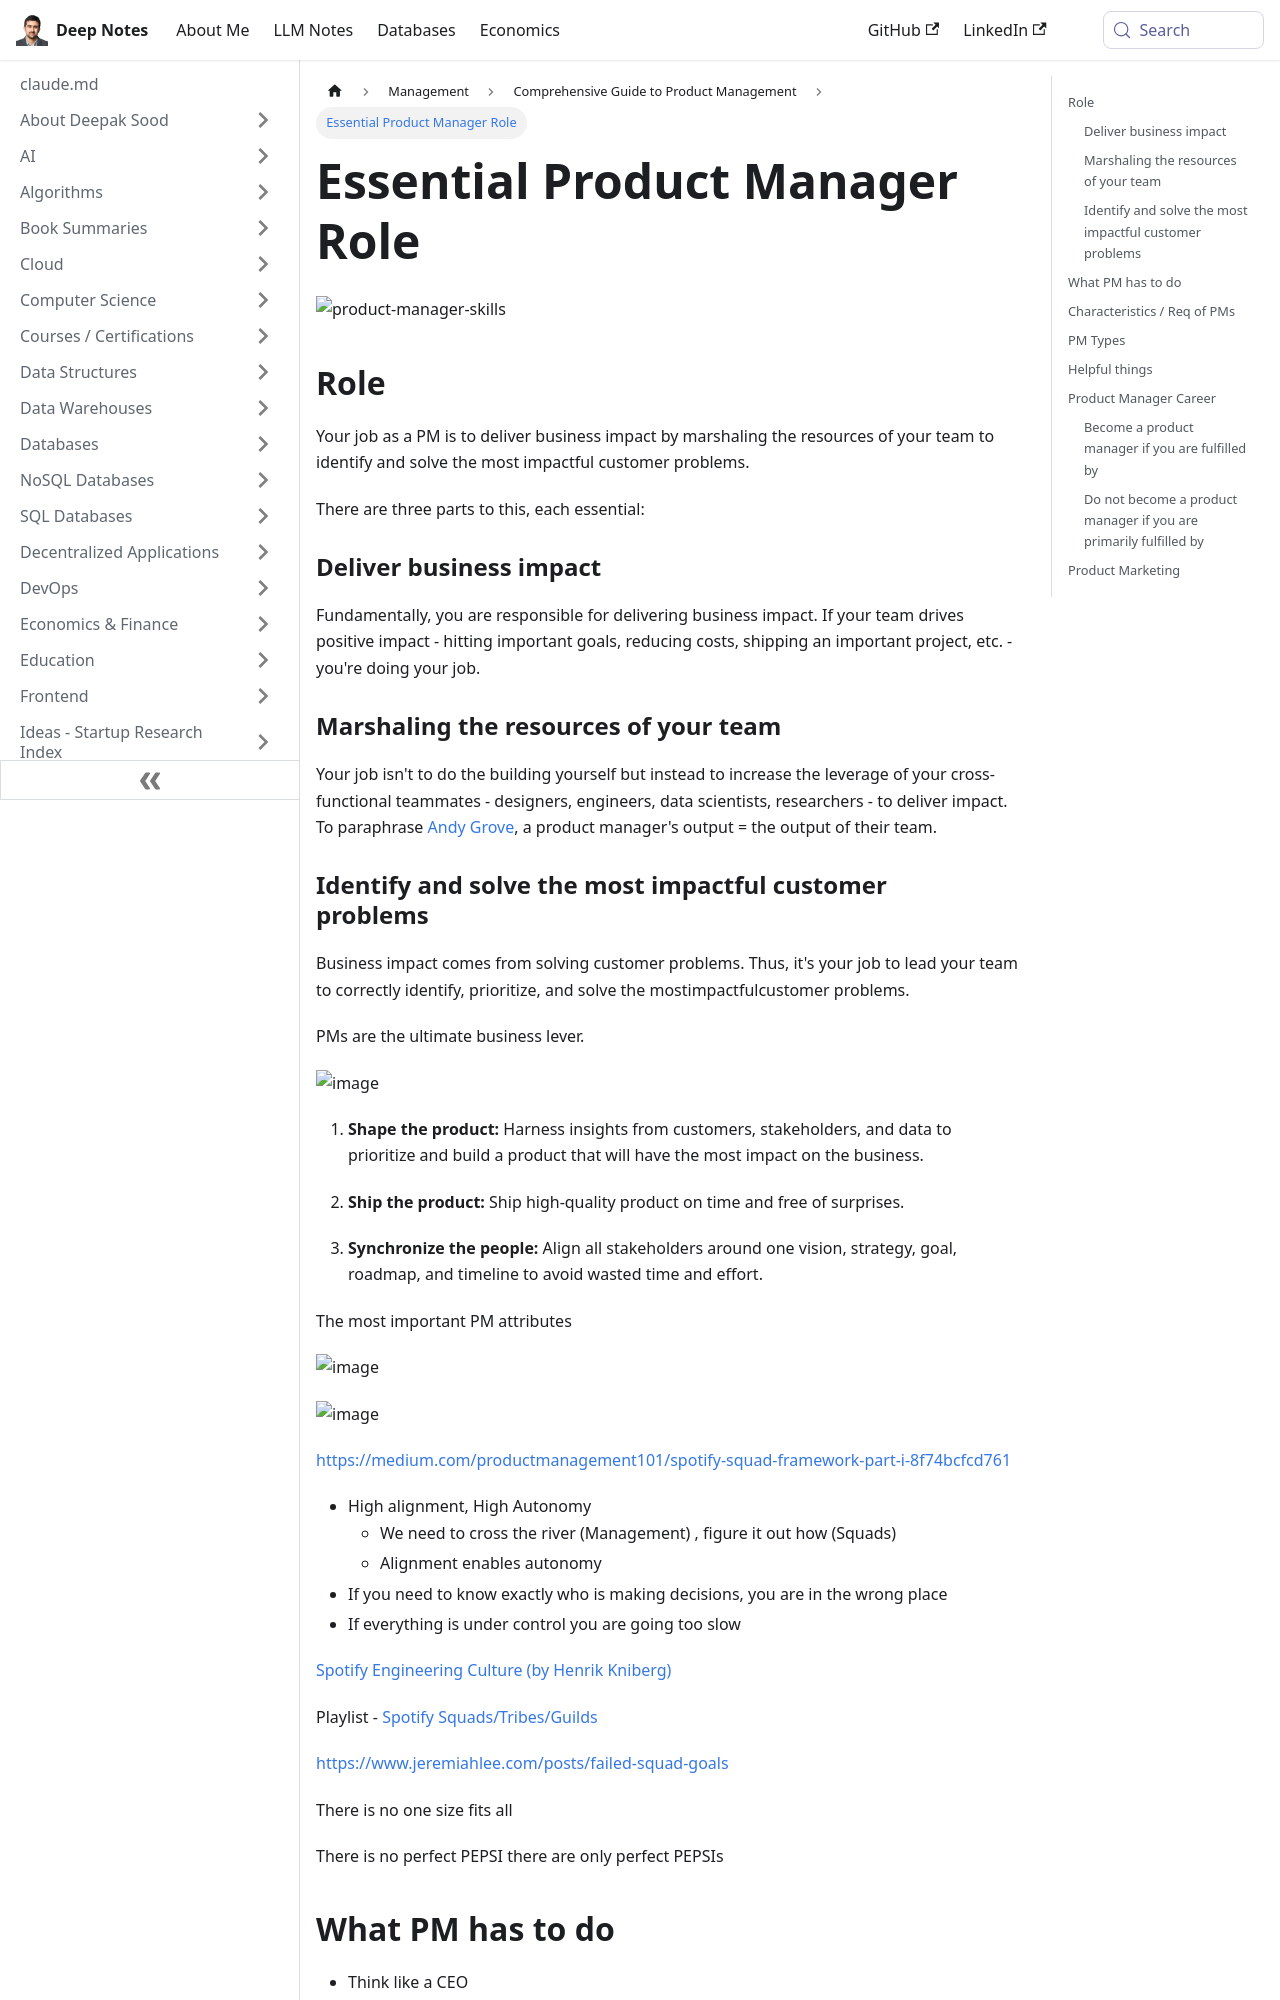

repository: deepaksood619/deepaksood619.github.io · page: management/product-management/product-manager-role/index.html · generator: docusaurus

---
slug: /management/product-management/product-manager-role
title: Essential Product Manager Role
description: Discover the key responsibilities and impact areas of a Product Manager in driving business success and team collaboration.
created: 2023-03-05
updated: 2024-12-19
---
![product-manager-skills](../../media/Pasted%20image%2020240723234521.jpg)

## Role

Your job as a PM is to deliver business impact by marshaling the resources of your team to identify and solve the most impactful customer problems.

There are three parts to this, each essential:

### Deliver business impact

Fundamentally, you are responsible for delivering business impact. If your team drives positive impact - hitting important goals, reducing costs, shipping an important project, etc. - you're doing your job.

### Marshaling the resources of your team

Your job isn't to do the building yourself but instead to increase the leverage of your cross-functional teammates - designers, engineers, data scientists, researchers - to deliver impact. To paraphrase [Andy Grove](https://en.wikipedia.org/wiki/Andrew_Grove#Writing_and_teaching), a product manager's output = the output of their team.
